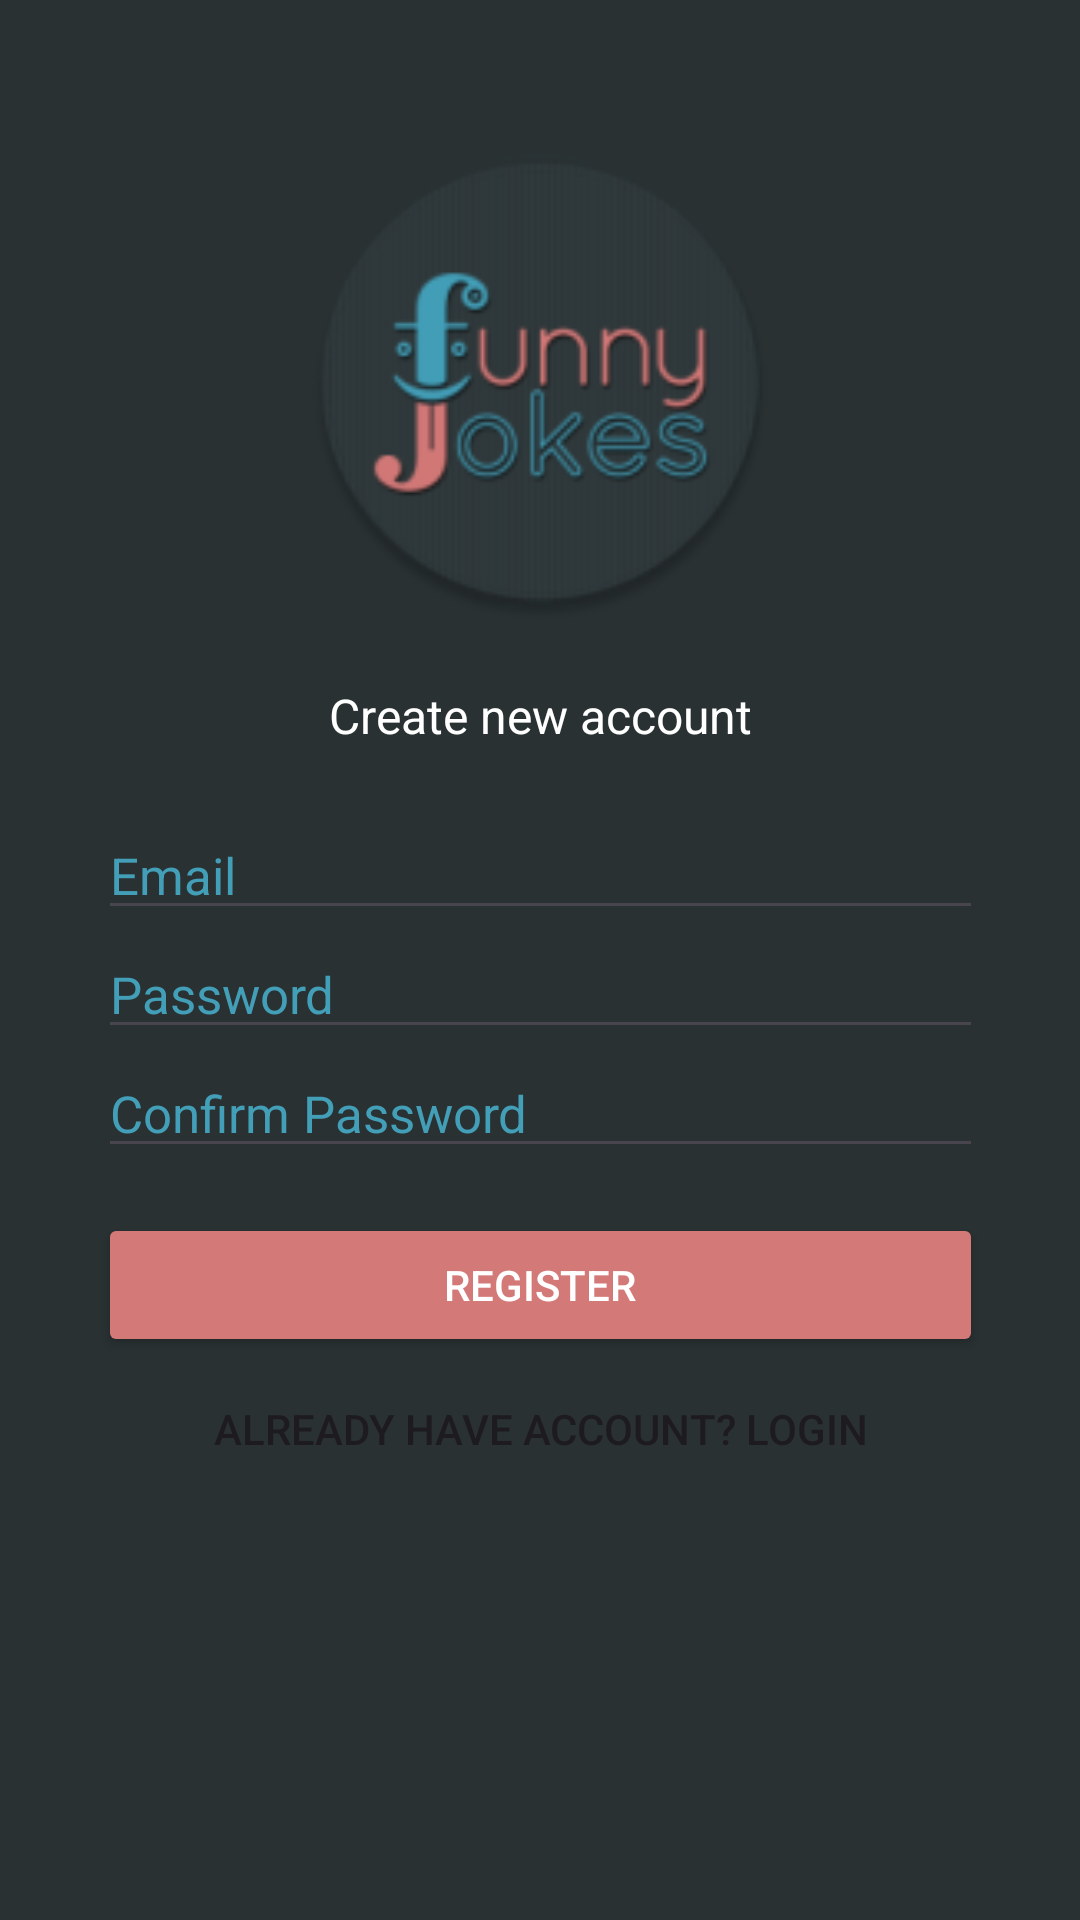

The Android layout XML behind this screen, and the referenced resources:
<!-- AndroidManifest.xml: application theme Theme.Jokerbox -->
<!-- res/layout/activity_register.xml -->
<?xml version="1.0" encoding="utf-8"?>
<androidx.constraintlayout.widget.ConstraintLayout xmlns:android="http://schemas.android.com/apk/res/android"
    xmlns:app="http://schemas.android.com/apk/res-auto"
    xmlns:tools="http://schemas.android.com/tools"
    android:layout_width="match_parent"
    android:layout_height="match_parent"
    android:background="@color/principal">

    <ImageView
        android:id="@+id/imageView"
        android:layout_width="173dp"
        android:layout_height="159dp"
        app:layout_constraintBottom_toBottomOf="parent"
        app:layout_constraintEnd_toEndOf="parent"
        app:layout_constraintStart_toStartOf="parent"
        app:layout_constraintTop_toTopOf="parent"
        app:layout_constraintVertical_bias="0.100000024"
        app:srcCompat="@mipmap/ic_launcher_round" />

    <TextView
        android:id="@+id/textView2"
        android:layout_width="wrap_content"
        android:layout_height="wrap_content"
        android:text="@string/registerTitle"
        android:textColor="#FFFFFF"
        android:textSize="16sp"
        app:layout_constraintBottom_toBottomOf="parent"
        app:layout_constraintEnd_toEndOf="parent"
        app:layout_constraintStart_toStartOf="parent"
        app:layout_constraintTop_toBottomOf="@+id/imageView"
        app:layout_constraintVertical_bias="0.050000012" />

    <LinearLayout
        android:layout_width="wrap_content"
        android:layout_height="wrap_content"
        android:gravity="center_horizontal"
        android:orientation="vertical"
        app:layout_constraintBottom_toBottomOf="parent"
        app:layout_constraintEnd_toEndOf="parent"
        app:layout_constraintStart_toStartOf="parent"
        app:layout_constraintTop_toBottomOf="@+id/textView2"
        app:layout_constraintVertical_bias="0.13">

        <EditText
            android:id="@+id/email"
            android:layout_width="match_parent"
            android:layout_height="wrap_content"
            android:ems="15"
            android:hint="@string/hintEmail"
            android:inputType="text"
            android:shadowColor="#EAEAEA"
            android:textColor="@color/secondary"
            android:textColorHighlight="@color/secondary"
            android:textColorHint="@color/secondary"
            android:textColorLink="@color/secondary"
            android:textCursorDrawable="@color/secondary"
            android:textSize="17sp" />

        <EditText
            android:id="@+id/password"
            android:layout_width="match_parent"
            android:layout_height="wrap_content"
            android:ems="15"
            android:hint="@string/hintPassword"
            android:inputType="text"
            android:textColor="@color/secondary"
            android:textColorHighlight="@color/secondary"
            android:textColorHint="@color/secondary"
            android:textColorLink="@color/secondary"
            android:textSize="17sp" />

        <EditText
            android:id="@+id/confirm_password"
            android:layout_width="match_parent"
            android:layout_height="wrap_content"
            android:ems="15"
            android:hint="@string/hintConfirmPassword"
            android:inputType="text"
            android:textColor="@color/secondary"
            android:textColorHighlight="@color/secondary"
            android:textColorHint="@color/secondary"
            android:textColorLink="@color/secondary"
            android:textSize="17dp" />

        <Button
            android:id="@+id/register"
            android:layout_width="match_parent"
            android:layout_height="wrap_content"
            android:layout_marginTop="15dp"
            android:backgroundTint="@color/pink"
            android:text="@string/btRegister"
            android:textColor="@color/white"
            app:cornerRadius="0dp" />

        <Button
            android:id="@+id/alreadyHaveAccount"
            android:layout_width="match_parent"
            android:layout_height="wrap_content"
            android:background="@color/common_google_signin_btn_tint"
            android:text="@string/btAlreadyHaveAccount" />

    </LinearLayout>

</androidx.constraintlayout.widget.ConstraintLayout>
<!-- resources referenced by this layout -->
<resources>
  <color name="pink">#d37978</color>
  <color name="principal">#293133</color>
  <color name="secondary">#439fb8</color>
  <color name="white">#FFFFFFFF</color>
  <!-- mipmap ic_launcher_round: webp bitmap (mipmap-hdpi, 4030 bytes) -->
  <string name="btAlreadyHaveAccount">Already have account? Login</string>
  <string name="btRegister">Register</string>
  <string name="hintConfirmPassword">Confirm Password</string>
  <string name="hintEmail">Email</string>
  <string name="hintPassword">Password</string>
  <string name="registerTitle">Create new account</string>
  <style name="Theme.Jokerbox" parent="Base.Theme.Jokerbox" />
  <style name="Base.Theme.Jokerbox" parent="Theme.Material3.DayNight.NoActionBar">
          
          
      </style>
</resources>
